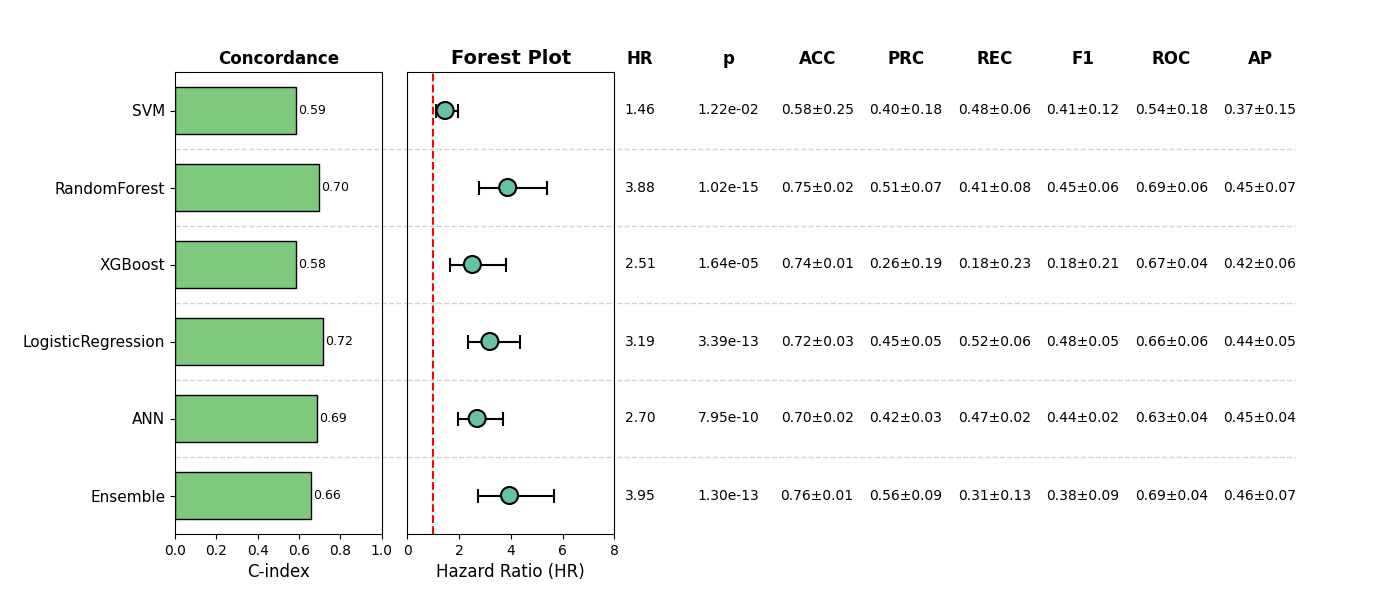

Values plotted in this chart, from the file beside it:
, Model, HR, CI_lower, CI_upper, p, cindex, accuracy_mean, accuracy_std, precision_mean, precision_std, recall_mean, recall_std, f1_mean, f1_std, roc_auc_mean, roc_auc_std, pr_auc_mean, pr_auc_std, Sig
0, SVM, 1.456, 1.086, 1.954, 0.01216, 0.585, 0.5809, 0.2486, 0.3966, 0.1759, 0.4766, 0.05761, 0.4058, 0.1249, 0.5426, 0.1807, 0.3712, 0.1502, True
1, RandomForest, 3.879, 2.786, 5.401, 1.0159498362200127e-15, 0.6991, 0.7505, 0.02364, 0.509, 0.06695, 0.4068, 0.08414, 0.4452, 0.05558, 0.6934, 0.05655, 0.4541, 0.07041, True
2, XGBoost, 2.512, 1.652, 3.819, 1.6446722671556364e-05, 0.5845, 0.7371, 0.01383, 0.2608, 0.1903, 0.1822, 0.2255, 0.1849, 0.2065, 0.6741, 0.03519, 0.424, 0.05678, True
3, LogisticRegression, 3.189, 2.334, 4.359, 3.393395738905815e-13, 0.7153, 0.7198, 0.02651, 0.4477, 0.05017, 0.5229, 0.05915, 0.4819, 0.05192, 0.6628, 0.06034, 0.4411, 0.0485, True
4, ANN, 2.696, 1.965, 3.699, 7.945806723456763e-10, 0.6878, 0.7045, 0.02296, 0.4207, 0.03172, 0.469, 0.02389, 0.4424, 0.0176, 0.631, 0.04136, 0.4506, 0.04067, True
5, Ensemble, 3.95, 2.746, 5.682, 1.3048446383444891e-13, 0.6579, 0.762, 0.01377, 0.5641, 0.09272, 0.314, 0.1319, 0.3819, 0.09184, 0.6884, 0.04447, 0.457, 0.06858, True
